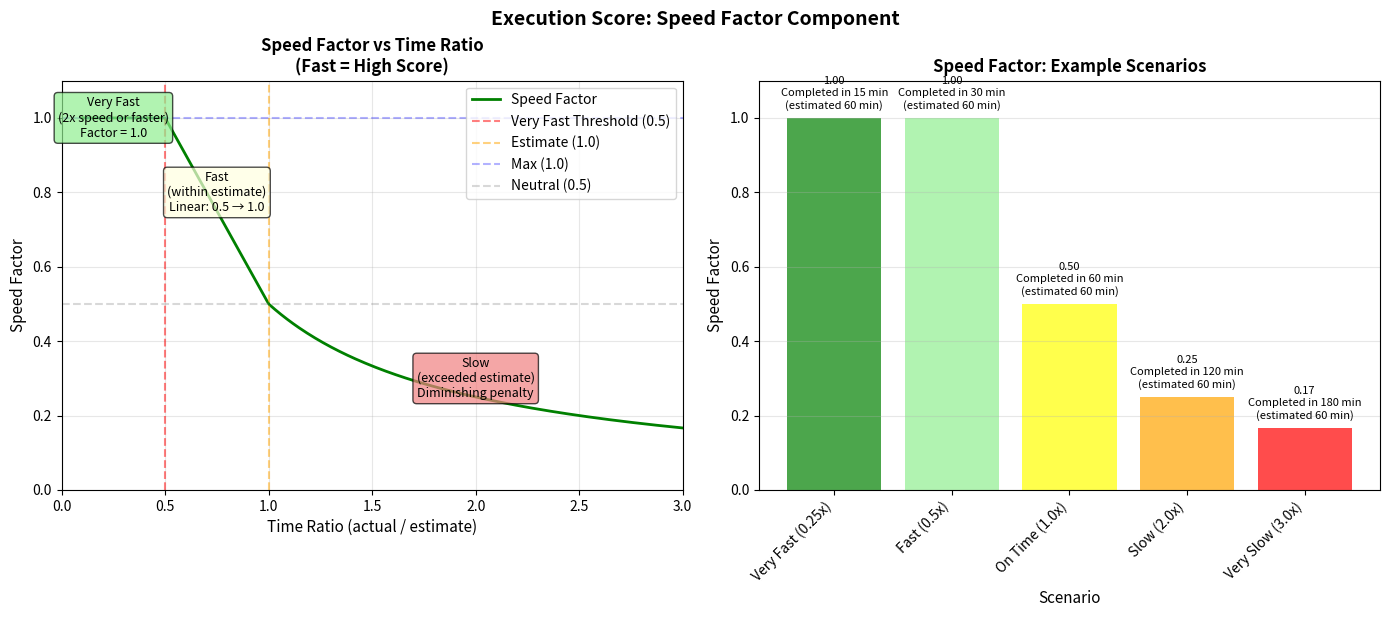

Recreate this plot in Python.
#!/usr/bin/env python3
"""
Graphic Aid: Execution Score - Speed Factor

Visualizes how the speed factor is calculated based on time ratio (actual/estimate).
Shows the piecewise function with different regions.
"""

import matplotlib.pyplot as plt
import numpy as np

def calculate_speed_factor(time_ratio):
    """Calculate speed factor based on time ratio."""
    if time_ratio <= 0.5:
        # Very fast: 2x speed or faster → max bonus
        return 1.0
    elif time_ratio <= 1.0:
        # Fast: completed within estimate → linear bonus
        # 0.5 → 1.0, 1.0 → 0.5
        return 1.0 - (time_ratio - 0.5) * 1.0
    else:
        # Slow: exceeded estimate → diminishing penalty
        # 1.0 → 0.5, 2.0 → 0.25, 3.0 → 0.125
        return 0.5 * (1.0 / time_ratio)

# Create figure
fig, axes = plt.subplots(1, 2, figsize=(14, 6))

# Plot 1: Speed factor vs time ratio
time_ratio_range = np.linspace(0.1, 3.0, 300)
speed_factors = [calculate_speed_factor(tr) for tr in time_ratio_range]

axes[0].plot(time_ratio_range, speed_factors, 'g-', linewidth=2, label='Speed Factor')
axes[0].axvline(x=0.5, color='r', linestyle='--', alpha=0.5, label='Very Fast Threshold (0.5)')
axes[0].axvline(x=1.0, color='orange', linestyle='--', alpha=0.5, label='Estimate (1.0)')
axes[0].axhline(y=1.0, color='b', linestyle='--', alpha=0.3, label='Max (1.0)')
axes[0].axhline(y=0.5, color='gray', linestyle='--', alpha=0.3, label='Neutral (0.5)')
axes[0].set_xlabel('Time Ratio (actual / estimate)', fontsize=11)
axes[0].set_ylabel('Speed Factor', fontsize=11)
axes[0].set_title('Speed Factor vs Time Ratio\n(Fast = High Score)', fontsize=12, fontweight='bold')
axes[0].grid(True, alpha=0.3)
axes[0].legend()
axes[0].set_ylim(0, 1.1)
axes[0].set_xlim(0, 3.0)

# Add region labels
axes[0].text(0.25, 0.95, 'Very Fast\n(2x speed or faster)\nFactor = 1.0', 
            ha='center', fontsize=9, bbox=dict(boxstyle='round', facecolor='lightgreen', alpha=0.7))
axes[0].text(0.75, 0.75, 'Fast\n(within estimate)\nLinear: 0.5 → 1.0', 
            ha='center', fontsize=9, bbox=dict(boxstyle='round', facecolor='lightyellow', alpha=0.7))
axes[0].text(2.0, 0.25, 'Slow\n(exceeded estimate)\nDiminishing penalty', 
            ha='center', fontsize=9, bbox=dict(boxstyle='round', facecolor='lightcoral', alpha=0.7))

# Plot 2: Example scenarios
scenarios = [
    ('Very Fast (0.25x)', 0.25, 'Completed in 15 min\n(estimated 60 min)'),
    ('Fast (0.5x)', 0.5, 'Completed in 30 min\n(estimated 60 min)'),
    ('On Time (1.0x)', 1.0, 'Completed in 60 min\n(estimated 60 min)'),
    ('Slow (2.0x)', 2.0, 'Completed in 120 min\n(estimated 60 min)'),
    ('Very Slow (3.0x)', 3.0, 'Completed in 180 min\n(estimated 60 min)'),
]

scenario_names = [s[0] for s in scenarios]
scenario_ratios = [s[1] for s in scenarios]
scenario_factors = [calculate_speed_factor(s[1]) for s in scenarios]

x_pos = np.arange(len(scenarios))
bars = axes[1].bar(x_pos, scenario_factors, color=['green', 'lightgreen', 'yellow', 'orange', 'red'], alpha=0.7)
axes[1].set_xlabel('Scenario', fontsize=11)
axes[1].set_ylabel('Speed Factor', fontsize=11)
axes[1].set_title('Speed Factor: Example Scenarios', fontsize=12, fontweight='bold')
axes[1].set_xticks(x_pos)
axes[1].set_xticklabels([s[0] for s in scenarios], rotation=45, ha='right')
axes[1].set_ylim(0, 1.1)
axes[1].grid(True, alpha=0.3, axis='y')

# Add value labels on bars
for i, (bar, factor, scenario) in enumerate(zip(bars, scenario_factors, scenarios)):
    height = bar.get_height()
    axes[1].text(bar.get_x() + bar.get_width()/2., height + 0.02,
                f'{factor:.2f}\n{scenario[2]}',
                ha='center', va='bottom', fontsize=8)

plt.tight_layout()
plt.suptitle('Execution Score: Speed Factor Component', fontsize=14, fontweight='bold', y=1.02)

# Save figure
output_path = 'execution_score_speed_factor.png'
plt.savefig(output_path, dpi=150, bbox_inches='tight')
print(f"[PASS] Graphic saved to: {output_path}")
print(f"[INFO] Speed factor rewards fast completion (2x speed or faster = max)")
print(f"[INFO] Formula: piecewise function based on time_ratio = actual / estimate")

plt.show()

